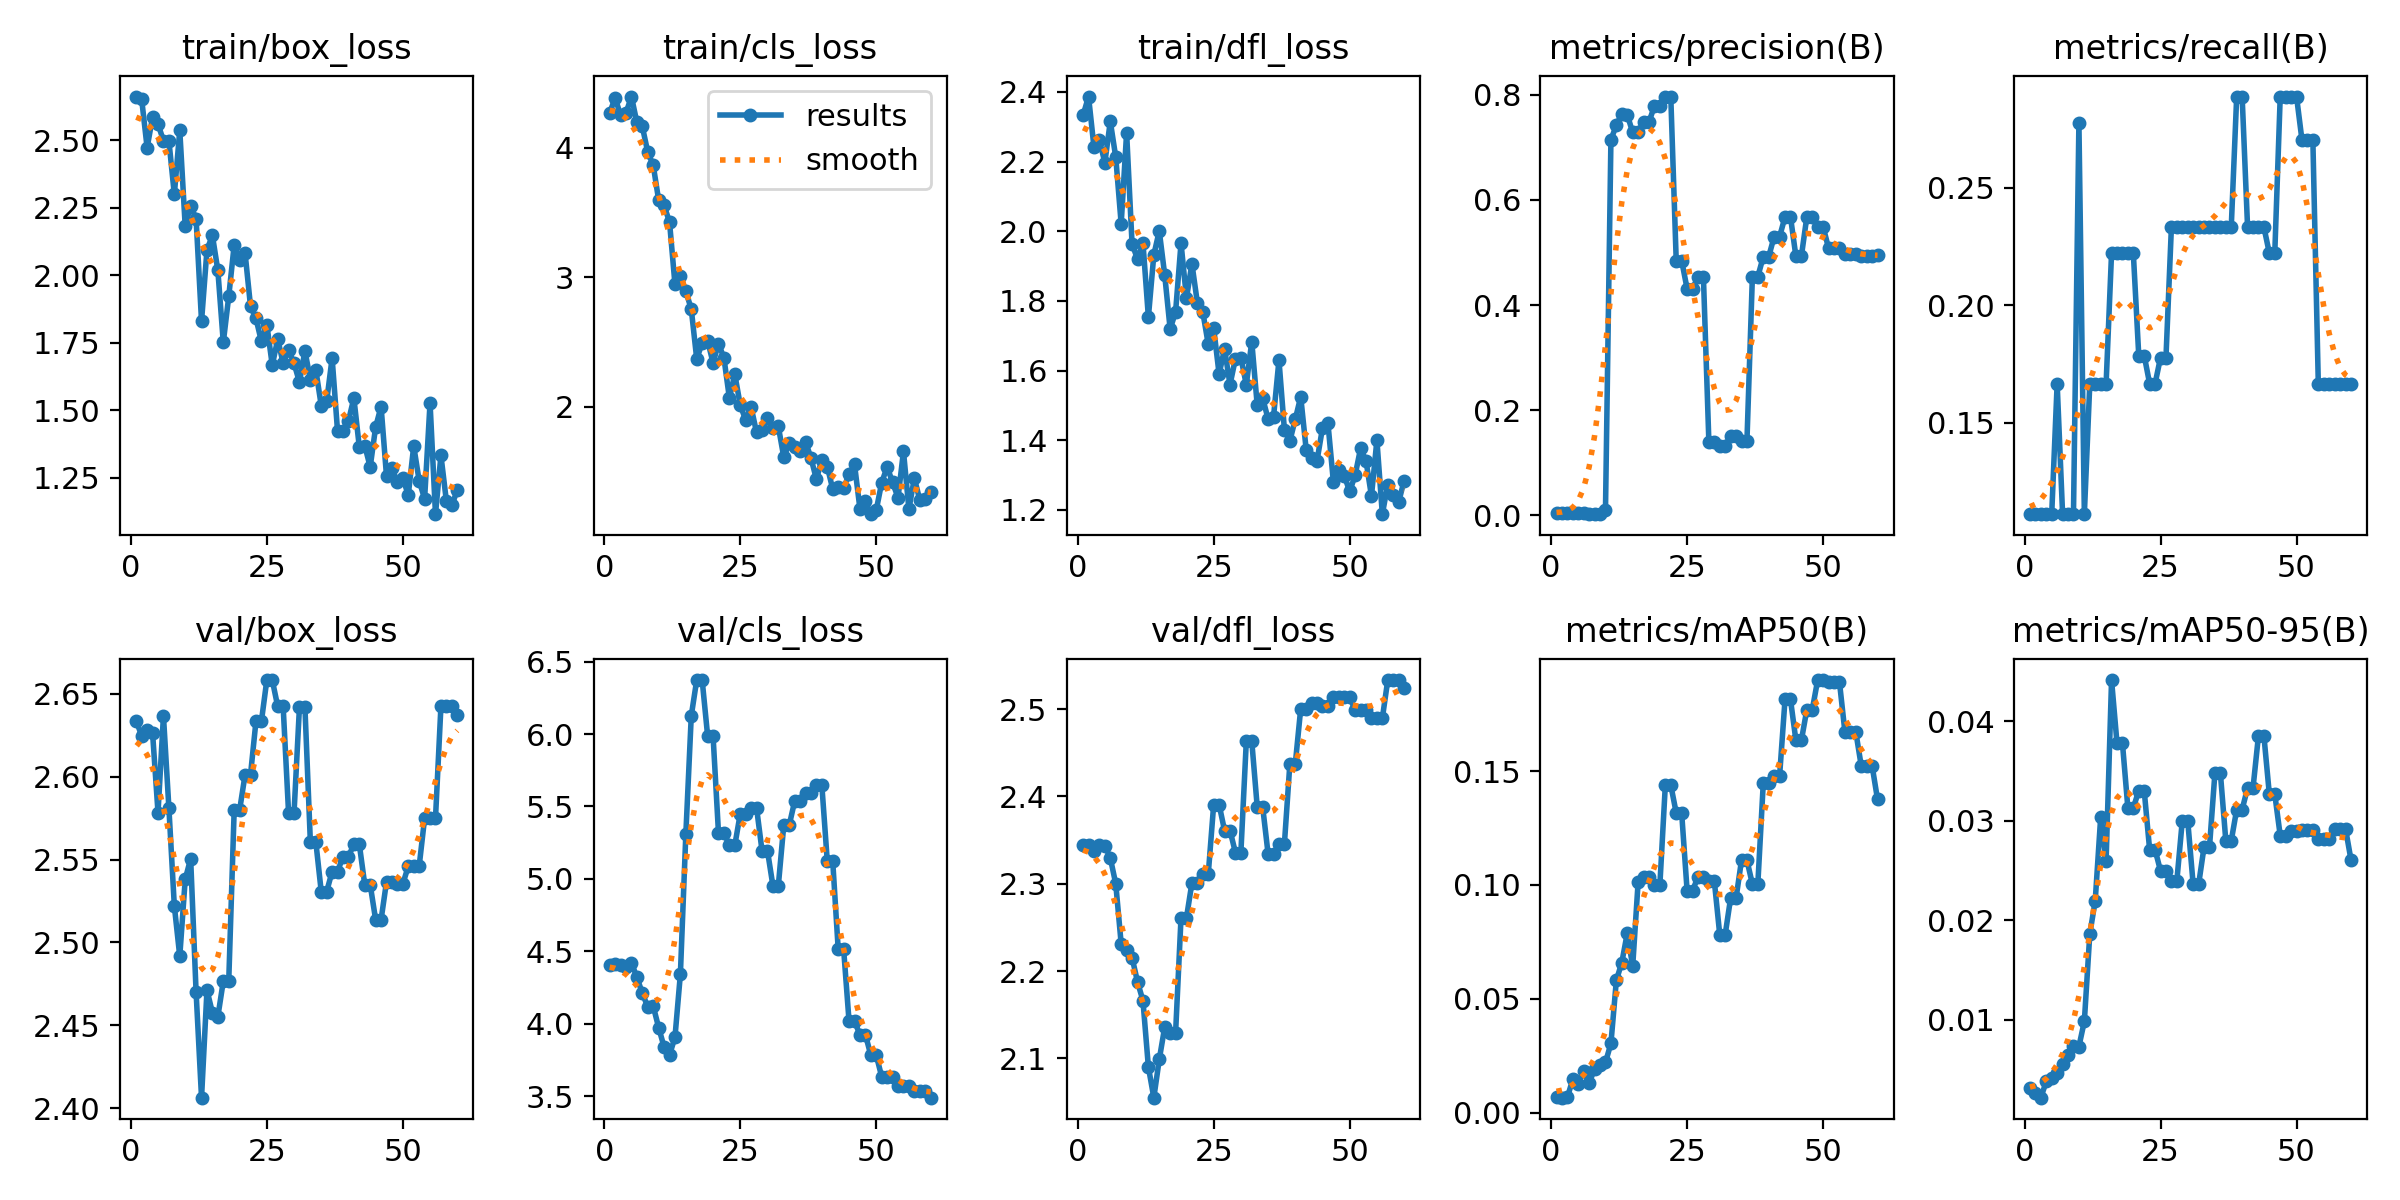

The data file committed next to this chart (first rows):
epoch, time, train/box_loss, train/cls_loss, train/dfl_loss, metrics/precision(B), metrics/recall(B), metrics/mAP50(B), metrics/mAP50-95(B), val/box_loss, val/cls_loss, val/dfl_loss, lr/pg0, lr/pg1, lr/pg2
1, 13.97, 2.662, 4.266, 2.333, 0.0049, 0.1111, 0.00666, 0.00309, 2.634, 4.407, 2.344, 0, 0, 0
2, 14.55, 2.652, 4.383, 2.387, 0.00483, 0.1111, 0.00655, 0.00262, 2.625, 4.411, 2.344, 9.835e-06, 9.835e-06, 9.835e-06
3, 15.09, 2.473, 4.251, 2.241, 0.00457, 0.1111, 0.00675, 0.00215, 2.628, 4.406, 2.337, 1.934e-05, 1.934e-05, 1.934e-05
4, 15.77, 2.586, 4.267, 2.261, 0.00466, 0.1111, 0.01468, 0.00378, 2.626, 4.393, 2.345, 2.8515e-05, 2.8515e-05, 2.8515e-05
5, 16.38, 2.56, 4.393, 2.197, 0.00447, 0.1111, 0.01265, 0.00416, 2.578, 4.423, 2.344, 3.736e-05, 3.736e-05, 3.736e-05
6, 17.14, 2.499, 4.194, 2.316, 0.00455, 0.1667, 0.0184, 0.00468, 2.637, 4.32, 2.33, 4.5875e-05, 4.5875e-05, 4.5875e-05
7, 18.11, 2.498, 4.162, 2.213, 0.00234, 0.1111, 0.01285, 0.00555, 2.581, 4.212, 2.3, 5.406e-05, 5.406e-05, 5.406e-05
8, 18.94, 2.3, 3.965, 2.021, 0.00209, 0.1111, 0.0193, 0.00646, 2.522, 4.116, 2.231, 6.1915e-05, 6.1915e-05, 6.1915e-05
9, 19.82, 2.537, 3.864, 2.283, 0.00204, 0.1111, 0.02098, 0.00732, 2.492, 4.123, 2.225, 6.944e-05, 6.944e-05, 6.944e-05
10, 20.58, 2.181, 3.595, 1.964, 0.01022, 0.2778, 0.02205, 0.00729, 2.538, 3.974, 2.215, 7.6635e-05, 7.6635e-05, 7.6635e-05
11, 21.23, 2.259, 3.553, 1.92, 0.7149, 0.1111, 0.03039, 0.00984, 2.551, 3.84, 2.188, 8.35e-05, 8.35e-05, 8.35e-05
12, 21.9, 2.21, 3.426, 1.967, 0.7417, 0.1667, 0.05812, 0.0186, 2.47, 3.784, 2.166, 9.0035e-05, 9.0035e-05, 9.0035e-05
13, 22.57, 1.829, 2.945, 1.753, 0.7643, 0.1667, 0.06589, 0.02197, 2.406, 3.907, 2.09, 9.624e-05, 9.624e-05, 9.624e-05
14, 23.23, 2.094, 3.005, 1.932, 0.7619, 0.1667, 0.07877, 0.03034, 2.471, 4.344, 2.055, 0.0001021, 0.0001021, 0.0001021
15, 26.69, 2.148, 2.891, 2.001, 0.7285, 0.1667, 0.06425, 0.026, 2.458, 5.31, 2.099, 0.0001077, 0.0001077, 0.0001077
16, 27.3, 2.018, 2.752, 1.875, 0.7298, 0.2222, 0.1013, 0.04415, 2.455, 6.127, 2.136, 0.0001129, 0.0001129, 0.0001129
17, 27.96, 1.751, 2.368, 1.719, 0.7484, 0.2222, 0.1037, 0.03781, 2.477, 6.373, 2.129, 0.0001178, 0.0001178, 0.0001178
18, 28.52, 1.921, 2.491, 1.768, 0.7484, 0.2222, 0.1037, 0.03781, 2.477, 6.373, 2.129, 0.0001223, 0.0001223, 0.0001223
19, 30.22, 2.112, 2.511, 1.966, 0.7788, 0.2222, 0.1002, 0.03127, 2.58, 5.989, 2.261, 0.0001265, 0.0001265, 0.0001265
20, 31.07, 2.058, 2.338, 1.808, 0.7788, 0.2222, 0.1002, 0.03127, 2.58, 5.989, 2.261, 0.0001304, 0.0001304, 0.0001304
21, 31.92, 2.083, 2.487, 1.907, 0.7967, 0.1786, 0.1439, 0.03304, 2.601, 5.318, 2.301, 0.000134, 0.000134, 0.000134
22, 32.51, 1.886, 2.377, 1.795, 0.7967, 0.1786, 0.1439, 0.03304, 2.601, 5.318, 2.301, 0.0001372, 0.0001372, 0.0001372
23, 33.15, 1.841, 2.068, 1.768, 0.4845, 0.1667, 0.1316, 0.02708, 2.633, 5.232, 2.311, 0.0001401, 0.0001401, 0.0001401
24, 33.73, 1.755, 2.25, 1.676, 0.4845, 0.1667, 0.1316, 0.02708, 2.633, 5.232, 2.311, 0.0001427, 0.0001427, 0.0001427
25, 34.37, 1.817, 2.012, 1.722, 0.431, 0.1778, 0.09754, 0.02496, 2.658, 5.449, 2.391, 0.000145, 0.000145, 0.000145
26, 34.98, 1.666, 1.897, 1.589, 0.431, 0.1778, 0.09754, 0.02496, 2.658, 5.449, 2.391, 0.0001469, 0.0001469, 0.0001469
27, 35.64, 1.763, 1.996, 1.663, 0.4532, 0.2333, 0.1034, 0.02396, 2.642, 5.49, 2.361, 0.0001485, 0.0001485, 0.0001485
28, 36.38, 1.674, 1.801, 1.559, 0.4532, 0.2333, 0.1034, 0.02396, 2.642, 5.49, 2.361, 0.0001497, 0.0001497, 0.0001497
29, 36.99, 1.722, 1.818, 1.634, 0.1402, 0.2333, 0.1018, 0.03, 2.578, 5.195, 2.336, 0.0001506, 0.0001506, 0.0001506
30, 37.59, 1.674, 1.912, 1.637, 0.1402, 0.2333, 0.1018, 0.03, 2.578, 5.195, 2.336, 0.0001512, 0.0001512, 0.0001512
31, 38.19, 1.604, 1.832, 1.559, 0.1327, 0.2333, 0.07815, 0.02359, 2.642, 4.954, 2.463, 0.0001515, 0.0001515, 0.0001515
32, 38.78, 1.72, 1.847, 1.683, 0.1327, 0.2333, 0.07815, 0.02359, 2.642, 4.954, 2.463, 0.0001514, 0.0001514, 0.0001514
33, 39.39, 1.614, 1.611, 1.501, 0.1505, 0.2333, 0.09423, 0.02736, 2.561, 5.371, 2.388, 0.000151, 0.000151, 0.000151
34, 39.99, 1.65, 1.717, 1.521, 0.1505, 0.2333, 0.09423, 0.02736, 2.561, 5.371, 2.388, 0.0001503, 0.0001503, 0.0001503
35, 40.7, 1.517, 1.692, 1.461, 0.1414, 0.2333, 0.1108, 0.03481, 2.531, 5.536, 2.334, 0.0001493, 0.0001493, 0.0001493
36, 41.27, 1.533, 1.658, 1.467, 0.1414, 0.2333, 0.1108, 0.03481, 2.531, 5.536, 2.334, 0.0001479, 0.0001479, 0.0001479
37, 41.95, 1.694, 1.73, 1.63, 0.454, 0.2333, 0.1004, 0.02799, 2.543, 5.594, 2.346, 0.0001462, 0.0001462, 0.0001462
38, 42.78, 1.422, 1.603, 1.43, 0.454, 0.2333, 0.1004, 0.02799, 2.543, 5.594, 2.346, 0.0001441, 0.0001441, 0.0001441
39, 43.62, 1.421, 1.44, 1.397, 0.4919, 0.2889, 0.1447, 0.03113, 2.552, 5.645, 2.437, 0.0001417, 0.0001417, 0.0001417
40, 44.42, 1.46, 1.592, 1.46, 0.4919, 0.2889, 0.1447, 0.03113, 2.552, 5.645, 2.437, 0.000139, 0.000139, 0.000139
41, 45.38, 1.545, 1.537, 1.525, 0.5301, 0.2333, 0.1479, 0.03329, 2.559, 5.121, 2.501, 0.000136, 0.000136, 0.000136
42, 45.99, 1.363, 1.364, 1.373, 0.5301, 0.2333, 0.1479, 0.03329, 2.559, 5.121, 2.501, 0.0001326, 0.0001326, 0.0001326
43, 46.59, 1.369, 1.382, 1.349, 0.5678, 0.2333, 0.1815, 0.03855, 2.535, 4.516, 2.506, 0.0001289, 0.0001289, 0.0001289
44, 47.21, 1.29, 1.371, 1.341, 0.5678, 0.2333, 0.1815, 0.03855, 2.535, 4.516, 2.506, 0.0001249, 0.0001249, 0.0001249
45, 47.84, 1.438, 1.477, 1.435, 0.4925, 0.2222, 0.1634, 0.03267, 2.514, 4.016, 2.503, 0.0001206, 0.0001206, 0.0001206
46, 48.39, 1.513, 1.555, 1.449, 0.4925, 0.2222, 0.1634, 0.03267, 2.514, 4.016, 2.503, 0.0001159, 0.0001159, 0.0001159
47, 49, 1.255, 1.211, 1.281, 0.5672, 0.2889, 0.1769, 0.02851, 2.537, 3.926, 2.513, 0.0001109, 0.0001109, 0.0001109
48, 50.17, 1.285, 1.27, 1.315, 0.5672, 0.2889, 0.1769, 0.02851, 2.537, 3.926, 2.513, 0.0001055, 0.0001055, 0.0001055
49, 50.78, 1.234, 1.17, 1.298, 0.5488, 0.2889, 0.19, 0.02898, 2.535, 3.783, 2.513, 9.984e-05, 9.984e-05, 9.984e-05
50, 51.37, 1.247, 1.203, 1.253, 0.5488, 0.2889, 0.19, 0.02898, 2.535, 3.783, 2.513, 9.3835e-05, 9.3835e-05, 9.3835e-05
51, 52.79, 1.186, 1.414, 1.299, 0.5083, 0.2703, 0.1892, 0.02905, 2.546, 3.634, 2.499, 8.75e-05, 8.75e-05, 8.75e-05
52, 53.77, 1.367, 1.535, 1.377, 0.5083, 0.2703, 0.1892, 0.02905, 2.546, 3.634, 2.499, 8.0835e-05, 8.0835e-05, 8.0835e-05
53, 54.47, 1.238, 1.416, 1.341, 0.5083, 0.2703, 0.1892, 0.02905, 2.546, 3.634, 2.499, 7.384e-05, 7.384e-05, 7.384e-05
54, 55.07, 1.172, 1.297, 1.24, 0.4979, 0.1667, 0.1673, 0.02821, 2.575, 3.571, 2.489, 6.6515e-05, 6.6515e-05, 6.6515e-05
55, 55.73, 1.527, 1.656, 1.4, 0.4979, 0.1667, 0.1673, 0.02821, 2.575, 3.571, 2.489, 5.886e-05, 5.886e-05, 5.886e-05
56, 56.53, 1.115, 1.209, 1.188, 0.4979, 0.1667, 0.1673, 0.02821, 2.575, 3.571, 2.489, 5.0875e-05, 5.0875e-05, 5.0875e-05
57, 57.4, 1.332, 1.448, 1.273, 0.4932, 0.1667, 0.1524, 0.02921, 2.642, 3.533, 2.533, 4.256e-05, 4.256e-05, 4.256e-05
58, 58.23, 1.164, 1.28, 1.244, 0.4932, 0.1667, 0.1524, 0.02921, 2.642, 3.533, 2.533, 3.3915e-05, 3.3915e-05, 3.3915e-05
59, 59.17, 1.148, 1.291, 1.222, 0.4932, 0.1667, 0.1524, 0.02921, 2.642, 3.533, 2.533, 2.494e-05, 2.494e-05, 2.494e-05
60, 59.83, 1.203, 1.343, 1.284, 0.4947, 0.1667, 0.1376, 0.02609, 2.637, 3.49, 2.524, 1.5635e-05, 1.5635e-05, 1.5635e-05
